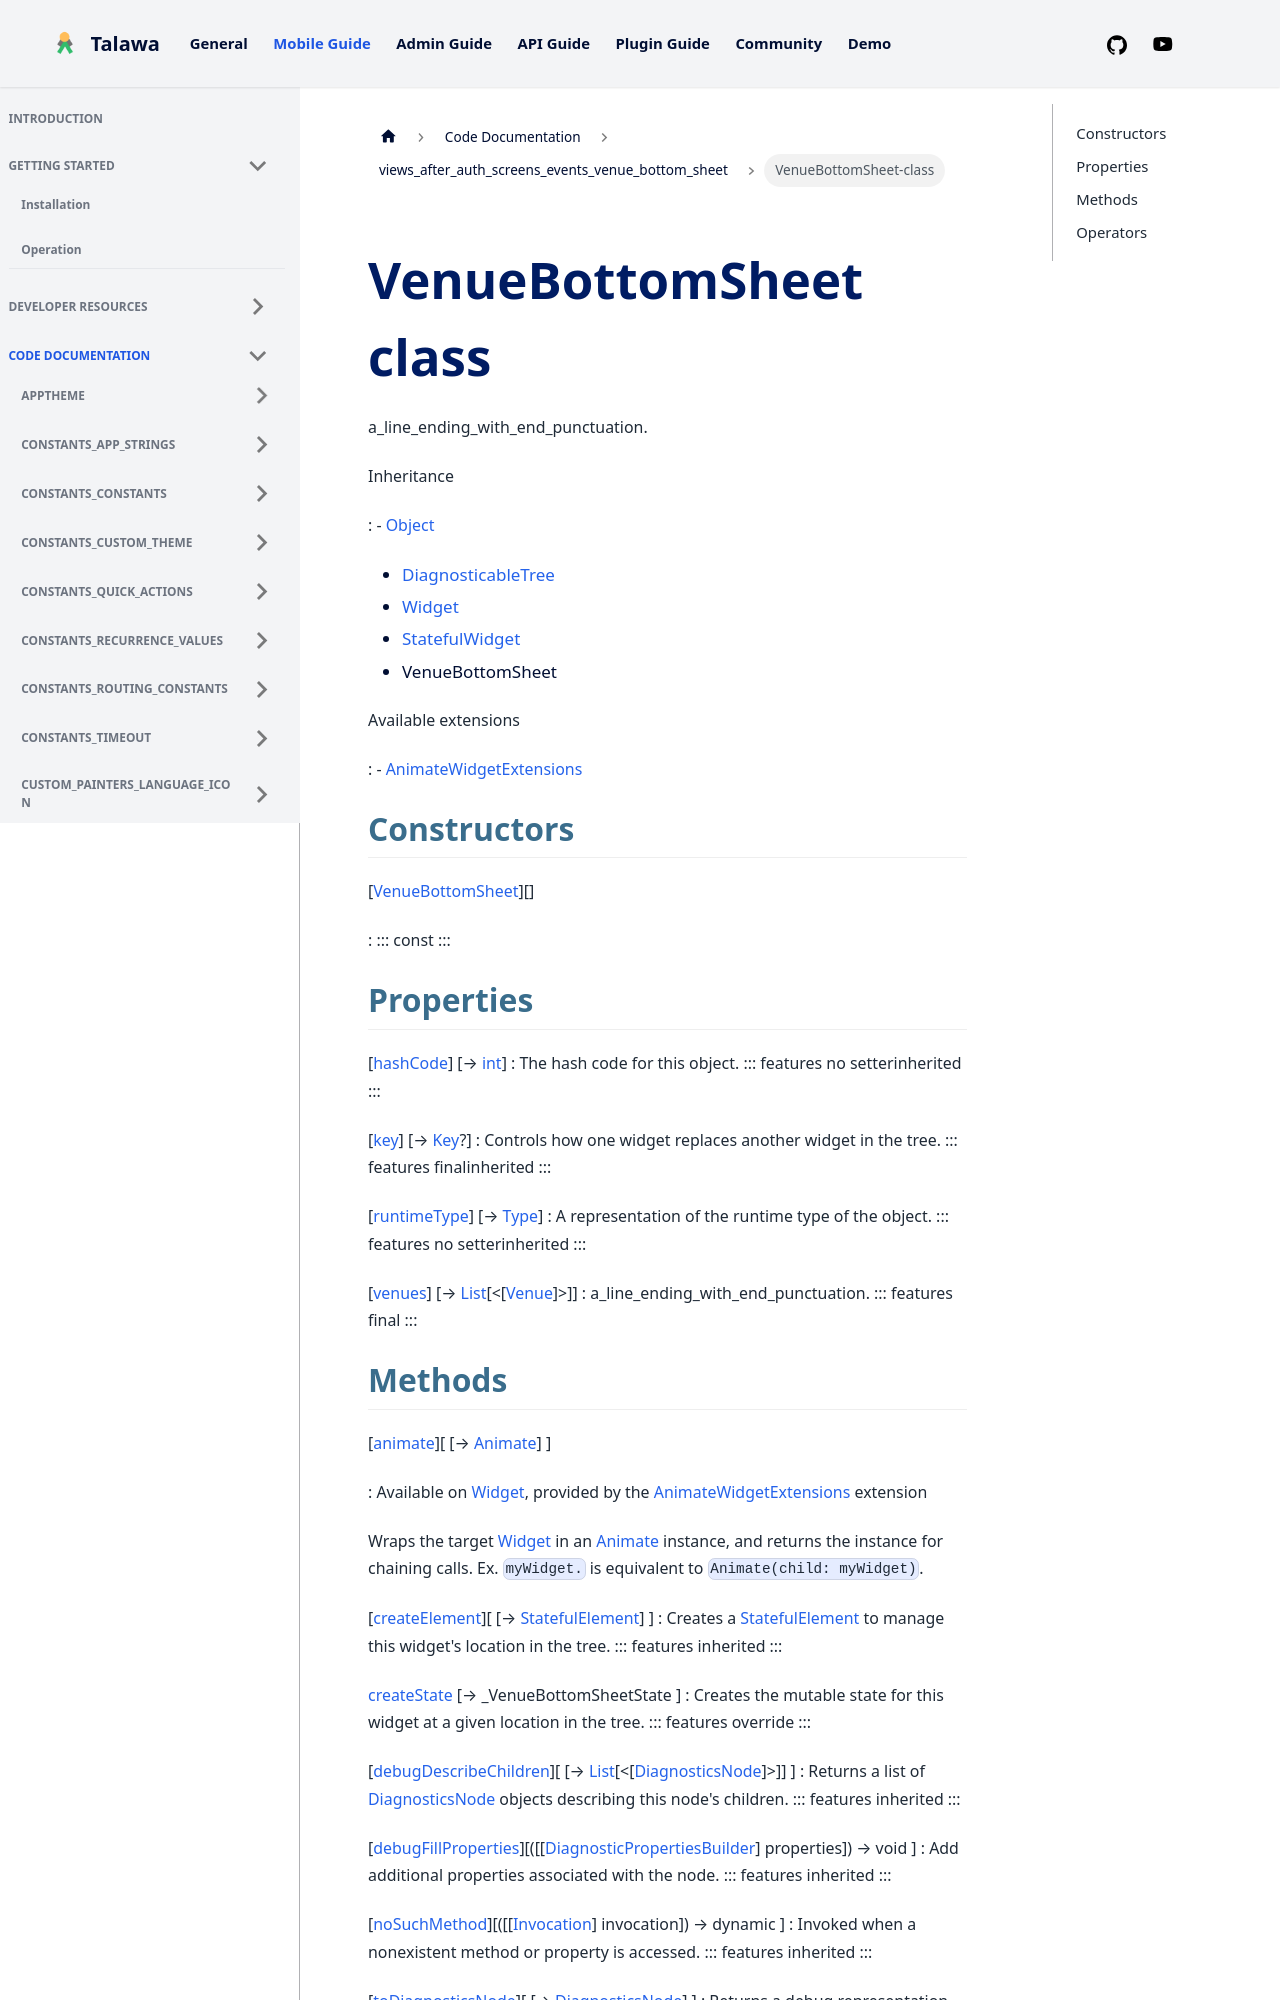

repository: PalisadoesFoundation/talawa · page: docs/auto-docs/views_after_auth_screens_events_venue_bottom_sheet/VenueBottomSheet-class/index.html · generator: docusaurus


<div>

# VenueBottomSheet class

</div>


a_line_ending_with_end_punctuation.




Inheritance

:   -   [Object](https://api.flutter.dev/flutter/dart-core/Object-class.html)
    -   [DiagnosticableTree](https://api.flutter.dev/flutter/foundation/DiagnosticableTree-class.html)
    -   [Widget](https://api.flutter.dev/flutter/widgets/Widget-class.html)
    -   [StatefulWidget](https://api.flutter.dev/flutter/widgets/StatefulWidget-class.html)
    -   VenueBottomSheet

Available extensions

:   -   [AnimateWidgetExtensions](https://pub.dev/documentation/flutter_animate/4.5.0/flutter_animate/AnimateWidgetExtensions.html)



## Constructors

[[VenueBottomSheet](../views_after_auth_screens_events_venue_bottom_sheet/VenueBottomSheet/VenueBottomSheet.md)][]

:   ::: 
    const
    :::



## Properties

[[hashCode](https://api.flutter.dev/flutter/widgets/Widget/hashCode.html)] [→ [int](https://api.flutter.dev/flutter/dart-core/int-class.html)]
:   The hash code for this object.
    ::: features
    no setterinherited
    :::

[[key](https://api.flutter.dev/flutter/widgets/Widget/key.html)] [→ [Key](https://api.flutter.dev/flutter/foundation/Key-class.html)?]
:   Controls how one widget replaces another widget in the tree.
    ::: features
    finalinherited
    :::

[[runtimeType](https://api.flutter.dev/flutter/dart-core/Object/runtimeType.html)] [→ [Type](https://api.flutter.dev/flutter/dart-core/Type-class.html)]
:   A representation of the runtime type of the object.
    ::: features
    no setterinherited
    :::

[[venues](../views_after_auth_screens_events_venue_bottom_sheet/VenueBottomSheet/venues.md)] [→ [List](https://api.flutter.dev/flutter/dart-core/List-class.html)[\<[[Venue](../models_events_event_venue/Venue-class.md)]\>]]
:   a_line_ending_with_end_punctuation.
    ::: features
    final
    :::
